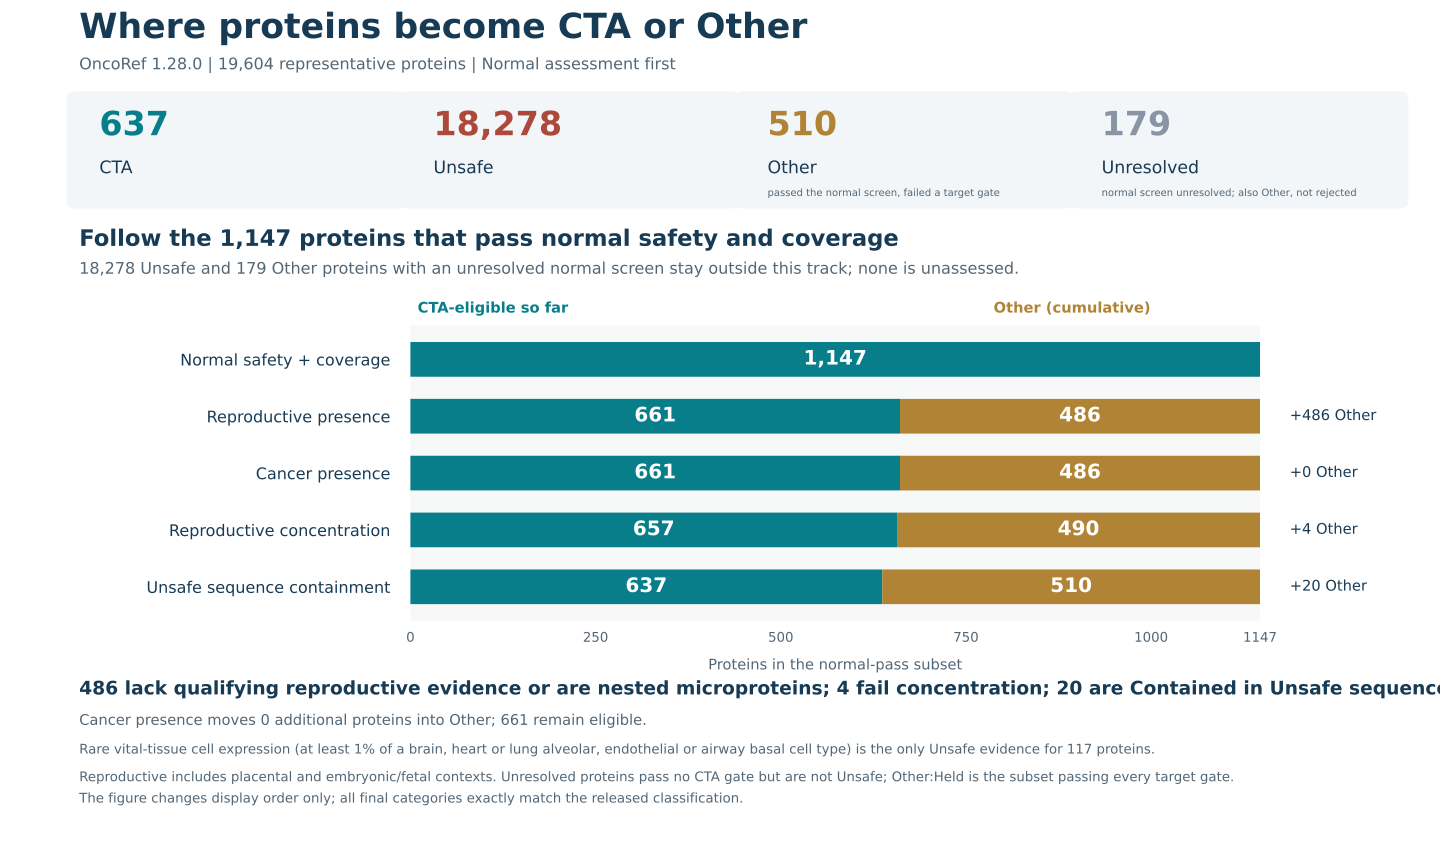

The table this chart was drawn from, first rows:
stage, eligible, Other, new_Other, Unsafe, Unresolved
Normal safety + coverage, 1147, 0, 0, 18278, 179
Reproductive presence, 661, 486, 486, 18278, 179
Cancer presence, 661, 486, 0, 18278, 179
Reproductive concentration, 657, 490, 4, 18278, 179
Unsafe sequence containment, 637, 510, 20, 18278, 179
